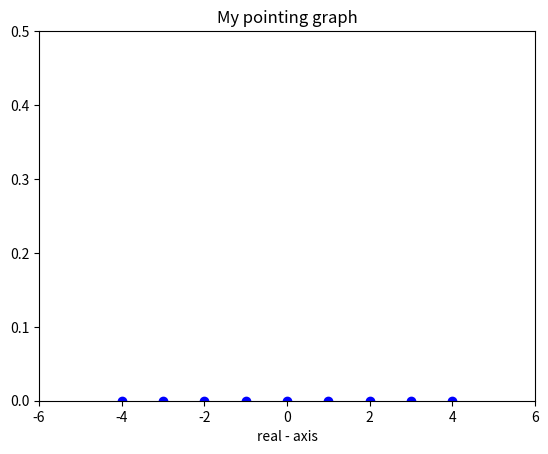

Write Python code to recreate this figure. (Note: this script raises an exception after producing the figure.)
# [redacted]
# [redacted]
# March 29, 2022
# 2018 Paper, Problem 4a
import matplotlib.pyplot as plt
import numpy as np

# 	-2+10x <= 13x+10 < 10x+24
# collecting the set of integers obeying the given expression
set = list()
n = -1000
k = 0
#checking the numbers from -1000 to 1000
# we can take any appropriate range
while n < 1001:
	a = -2 + 10*n
	b = 13*n + 10
	c = 24 + 10*n
	if a<=b and b<c:
		k = k + 1
		set.append(n)
	n = n + 1

# printing the solultion set of integers
print(set)
# y cordinates are obviously 0s since we are plotting integers on real axis
y = list()
while k > 0:
	y.append(0)
	k = k - 1
plt.scatter(set, y, c = "blue")

plt.xlabel('real - axis')

# limitting x axis since we are getting integral solutions between -4 and 4
plt.xlim(-6, 6)
# we can neglect y axis since we just need points on x axis
plt.ylim(0,0.5)
plt.title('My pointing graph')
plt.savefig("../images/Figure_1.png")
plt.show()
print('Done!')
